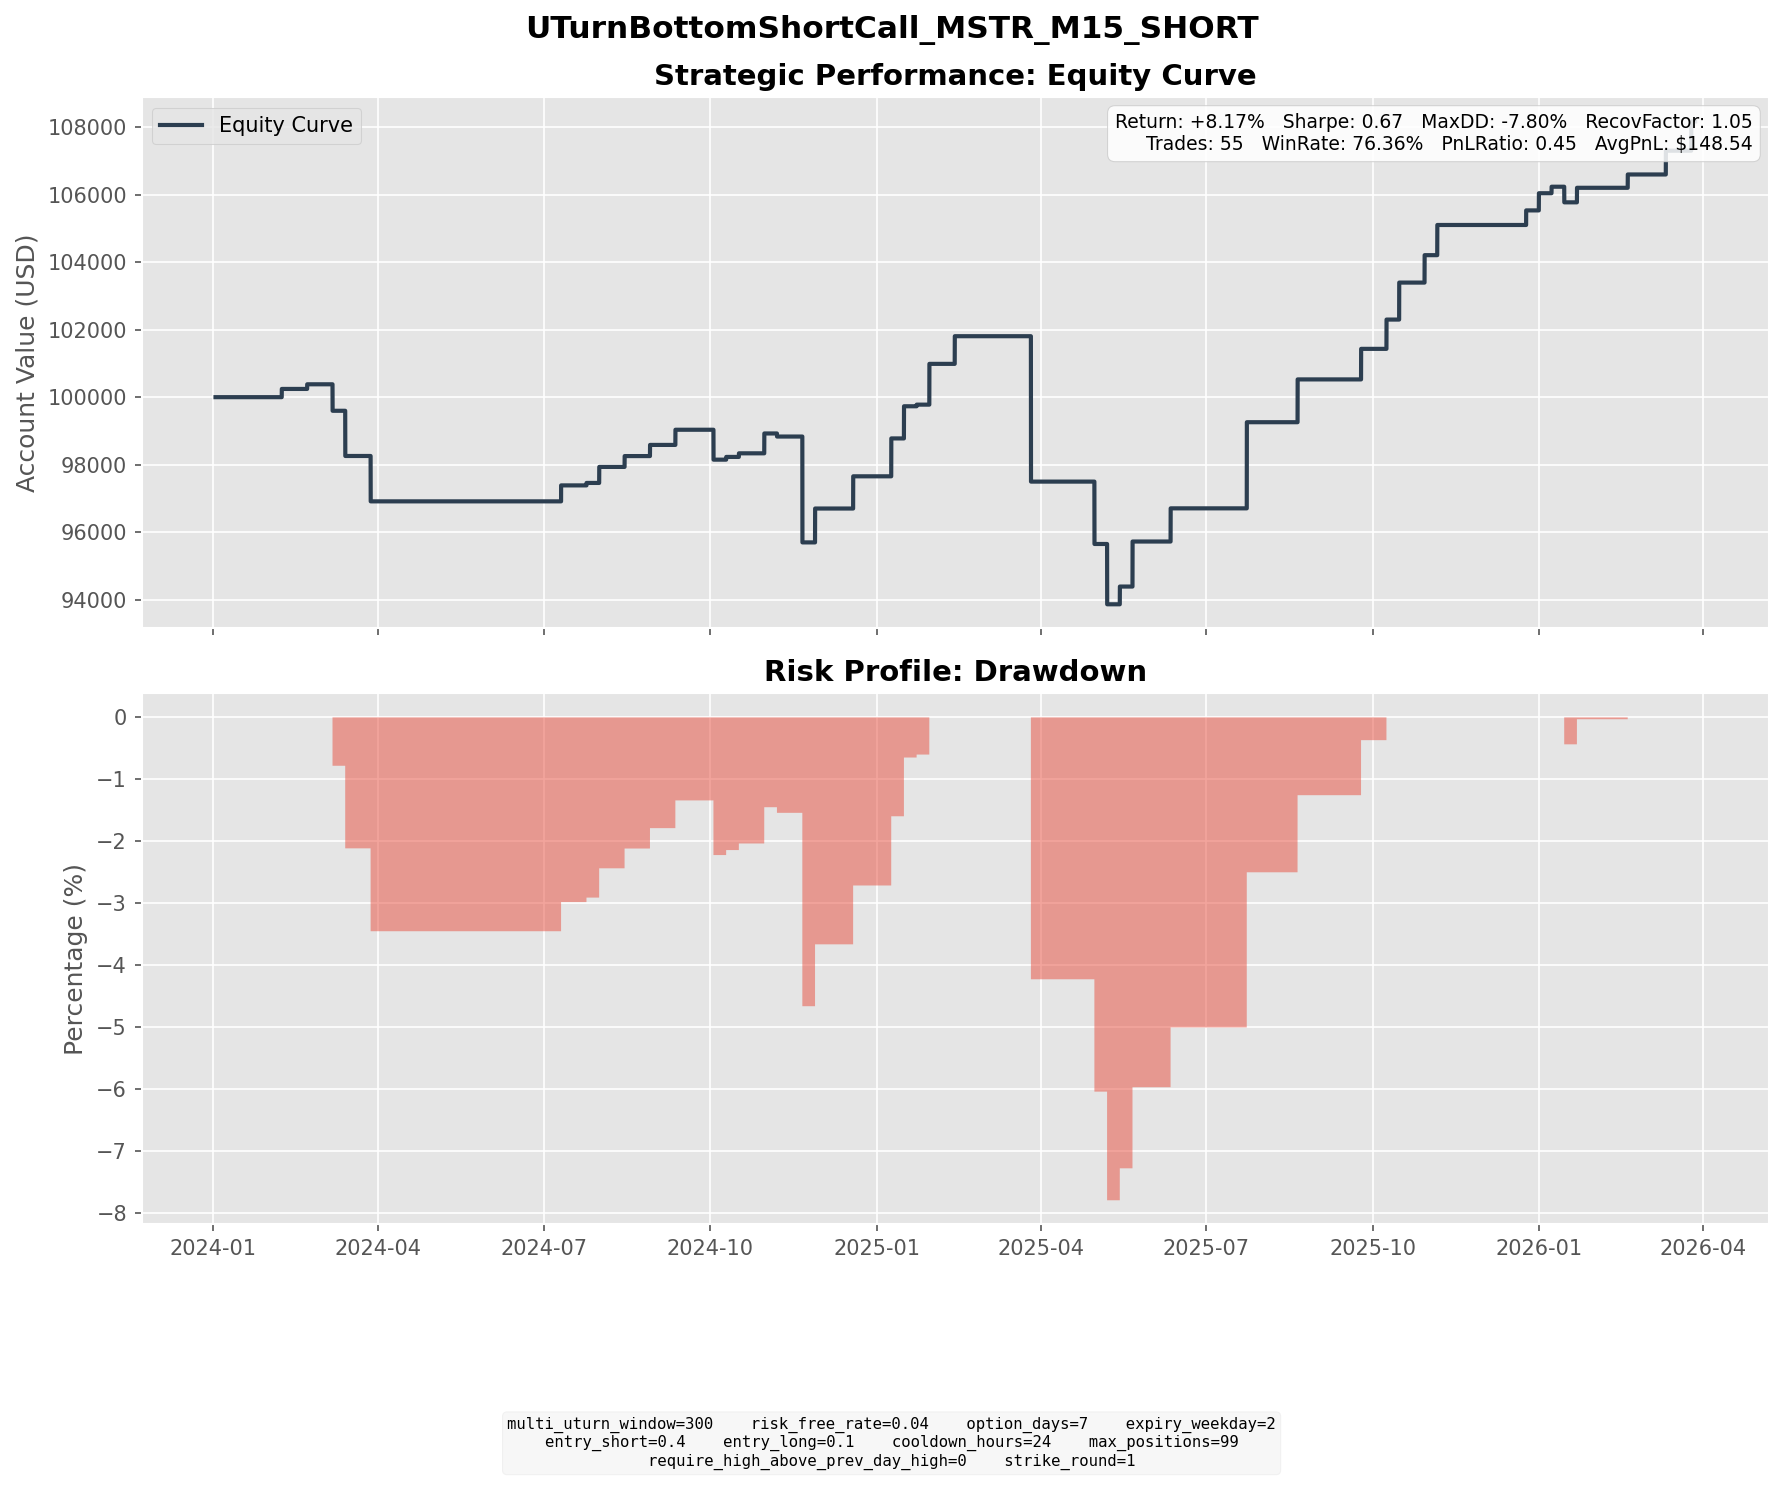

Values plotted in this chart, from the file beside it:
entry_dt, lock_dt, lock_reason, settlement_dt, close_reason, k1, k2, short_prem, long_prem, net_credit, short_settle, long_settle, final_pnl
2024-01-30 08:00:00, 2024-01-30 08:00:00, direct_entry, 2024-02-07 16:00:00, expiry, 53, 59, 1.676, 0.3116, 1.364, 0.0000, 0.0000, 1.364
2024-01-31 13:00:00, 2024-01-31 13:00:00, direct_entry, 2024-02-07 16:00:00, expiry, 54, 59, 1.371, 0.2963, 1.074, 0.0000, 0.0000, 1.074
2024-02-09 08:00:00, 2024-02-09 08:00:00, direct_entry, 2024-02-21 16:00:00, expiry, 65, 74, 2.326, 0.4287, 1.897, 2.3, 0.0000, -0.4027
2024-02-14 08:00:00, 2024-02-14 08:00:00, direct_entry, 2024-02-21 16:00:00, expiry, 76, 84, 2.18, 0.4018, 1.778, 0.0000, 0.0000, 1.778
2024-02-28 10:15:00, 2024-02-28 10:15:00, direct_entry, 2024-03-06 16:00:00, expiry, 99, 109, 2.663, 0.5101, 2.153, 25.62, 15.62, -7.847
2024-03-04 15:45:00, 2024-03-04 15:45:00, direct_entry, 2024-03-13 16:00:00, expiry, 137, 154, 4.322, 0.7133, 3.609, 44, 27, -13.39
2024-03-20 18:15:00, 2024-03-20 18:15:00, direct_entry, 2024-03-27 16:00:00, expiry, 164, 181, 4.303, 0.7450, 3.558, 27.8, 10.8, -13.44
2024-06-28 08:30:00, 2024-06-28 08:30:00, direct_entry, 2024-07-10 16:00:00, expiry, 158, 180, 5.796, 1.068, 4.728, 0.0000, 0.0000, 4.728
2024-07-15 12:00:00, 2024-07-15 12:00:00, direct_entry, 2024-07-24 16:00:00, expiry, 163, 183, 5.231, 0.9044, 4.326, 3.6, 0.0000, 0.7264
2024-07-22 14:45:00, 2024-07-22 14:45:00, direct_entry, 2024-07-31 16:00:00, expiry, 184, 206, 5.78, 1.03, 4.749, 0.0000, 0.0000, 4.749
2024-08-07 09:30:00, 2024-08-07 09:30:00, direct_entry, 2024-08-14 16:00:00, expiry, 142, 157, 3.904, 0.6951, 3.209, 0.0000, 0.0000, 3.209
2024-08-21 16:15:00, 2024-08-21 16:15:00, direct_entry, 2024-08-28 16:00:00, expiry, 144, 159, 4.025, 0.7188, 3.306, 0.0000, 0.0000, 3.306
2024-08-29 10:15:00, 2024-08-29 10:15:00, direct_entry, 2024-09-11 16:00:00, expiry, 139, 160, 5.429, 0.9339, 4.495, 0.0000, 0.0000, 4.495
2024-09-19 12:00:00, 2024-09-19 12:00:00, direct_entry, 2024-10-02 16:00:00, expiry, 151, 173, 5.658, 1.02, 4.638, 13.5, 0.0000, -8.862
2024-09-27 13:00:00, 2024-09-27 13:00:00, direct_entry, 2024-10-09 16:00:00, expiry, 184, 210, 6.685, 1.176, 5.509, 4.7, 0.0000, 0.8091
2024-10-04 13:45:00, 2024-10-04 13:45:00, direct_entry, 2024-10-16 16:00:00, expiry, 179, 204, 6.454, 1.155, 5.299, 13.95, 0.0000, -8.651
2024-10-07 11:30:00, 2024-10-07 11:30:00, direct_entry, 2024-10-16 16:00:00, expiry, 194, 218, 6.208, 1.056, 5.152, 0.0000, 0.0000, 5.152
2024-10-09 05:45:00, 2024-10-09 05:45:00, direct_entry, 2024-10-16 16:00:00, expiry, 199, 220, 5.594, 1.026, 4.567, 0.0000, 0.0000, 4.567
2024-10-21 15:45:00, 2024-10-21 15:45:00, direct_entry, 2024-10-30 16:00:00, expiry, 225, 252, 7.148, 1.267, 5.881, 0.0000, 0.0000, 5.881
2024-10-24 17:00:00, 2024-10-24 17:00:00, direct_entry, 2024-11-06 16:00:00, expiry, 243, 279, 9.293, 1.615, 7.678, 15.25, 0.0000, -7.572
2024-10-28 14:15:00, 2024-10-28 14:15:00, direct_entry, 2024-11-06 16:00:00, expiry, 260, 291, 8.115, 1.453, 6.662, 0.0000, 0.0000, 6.662
2024-11-11 11:30:00, 2024-11-11 11:30:00, direct_entry, 2024-11-20 16:00:00, expiry, 326, 366, 10.45, 1.809, 8.639, 148.6, 108.6, -31.36
2024-11-18 16:15:00, 2024-11-18 16:15:00, direct_entry, 2024-11-27 16:00:00, expiry, 393, 440, 12.18, 2.143, 10.03, 0.0000, 0.0000, 10.03
2024-12-11 11:30:00, 2024-12-11 11:30:00, direct_entry, 2024-12-18 16:00:00, expiry, 410, 454, 11.54, 1.993, 9.544, 0.0000, 0.0000, 9.544
2024-12-26 08:00:00, 2024-12-26 08:00:00, direct_entry, 2025-01-08 16:00:00, expiry, 358, 411, 13.66, 2.432, 11.22, 0.0000, 0.0000, 11.22
2025-01-06 07:45:00, 2025-01-06 07:45:00, direct_entry, 2025-01-15 16:00:00, expiry, 362, 406, 11.6, 2.077, 9.527, 0.0000, 0.0000, 9.527
2025-01-15 10:30:00, 2025-01-15 10:30:00, direct_entry, 2025-01-22 16:00:00, expiry, 368, 408, 10.43, 1.771, 8.662, 8.18, 0.0000, 0.4819
2025-01-17 11:15:00, 2025-01-17 11:15:00, direct_entry, 2025-01-29 16:00:00, expiry, 404, 461, 14.68, 2.604, 12.08, 0.0000, 0.0000, 12.08
2025-02-05 09:30:00, 2025-02-05 09:30:00, direct_entry, 2025-02-12 16:00:00, expiry, 355, 393, 9.93, 1.736, 8.194, 0.0000, 0.0000, 8.194
2025-03-13 15:15:00, 2025-03-13 15:15:00, direct_entry, 2025-03-26 16:00:00, expiry, 274, 314, 10.17, 1.801, 8.365, 55.62, 15.62, -31.64
2025-03-19 15:45:00, 2025-03-19 15:45:00, direct_entry, 2025-03-26 16:00:00, expiry, 311, 344, 8.674, 1.495, 7.18, 18.62, 0.0000, -11.44
2025-04-22 12:15:00, 2025-04-22 12:15:00, direct_entry, 2025-04-30 16:00:00, expiry, 355, 395, 10.36, 1.837, 8.521, 27, 0.0000, -18.48
2025-04-25 04:00:00, 2025-04-25 04:00:00, direct_entry, 2025-05-07 16:00:00, expiry, 364, 416, 13.28, 2.351, 10.93, 28.8, 0.0000, -17.87
2025-05-02 12:15:00, 2025-05-02 12:15:00, direct_entry, 2025-05-14 16:00:00, expiry, 408, 465, 14.83, 2.673, 12.16, 6.9, 0.0000, 5.255
2025-05-08 13:00:00, 2025-05-08 13:00:00, direct_entry, 2025-05-21 16:00:00, expiry, 434, 497, 16.29, 2.953, 13.34, 0.0000, 0.0000, 13.34
2025-05-30 08:00:00, 2025-05-30 08:00:00, direct_entry, 2025-06-11 16:00:00, expiry, 380, 434, 13.97, 2.479, 11.49, 7.18, 0.0000, 4.311
2025-06-03 04:00:00, 2025-06-03 04:00:00, direct_entry, 2025-06-11 16:00:00, expiry, 383, 428, 11.72, 2.026, 9.697, 4.18, 0.0000, 5.517
2025-07-11 05:45:00, 2025-07-11 05:45:00, direct_entry, 2025-07-23 16:00:00, expiry, 452, 516, 16.39, 2.928, 13.46, 0.0000, 0.0000, 13.46
2025-07-14 17:00:00, 2025-07-14 17:00:00, direct_entry, 2025-07-23 16:00:00, expiry, 464, 520, 14.59, 2.533, 12.06, 0.0000, 0.0000, 12.06
2025-08-07 12:30:00, 2025-08-07 12:30:00, direct_entry, 2025-08-20 16:00:00, expiry, 412, 472, 15.47, 2.79, 12.68, 0.0000, 0.0000, 12.68
2025-09-15 08:00:00, 2025-09-15 08:00:00, direct_entry, 2025-09-24 16:00:00, expiry, 339, 381, 10.94, 1.889, 9.051, 0.0000, 0.0000, 9.051
2025-09-29 14:45:00, 2025-09-29 14:45:00, direct_entry, 2025-10-08 16:00:00, expiry, 336, 376, 10.58, 1.905, 8.677, 0.0000, 0.0000, 8.677
2025-10-02 10:30:00, 2025-10-02 10:30:00, direct_entry, 2025-10-15 16:00:00, expiry, 360, 412, 13.42, 2.464, 10.96, 0.0000, 0.0000, 10.96
2025-10-20 11:00:00, 2025-10-20 11:00:00, direct_entry, 2025-10-29 16:00:00, expiry, 312, 350, 9.842, 1.72, 8.123, 0.0000, 0.0000, 8.123
2025-10-24 19:45:00, 2025-10-24 19:45:00, direct_entry, 2025-11-05 16:00:00, expiry, 299, 341, 10.83, 1.886, 8.943, 0.0000, 0.0000, 8.943
2025-12-16 11:00:00, 2025-12-16 11:00:00, direct_entry, 2025-12-24 16:00:00, expiry, 173, 193, 5.217, 0.8978, 4.319, 0.0000, 0.0000, 4.319
2025-12-19 06:45:00, 2025-12-19 06:45:00, direct_entry, 2025-12-31 16:00:00, expiry, 170, 194, 6.201, 1.115, 5.086, 0.0000, 0.0000, 5.086
2025-12-31 09:15:00, 2025-12-31 09:15:00, direct_entry, 2026-01-07 16:00:00, expiry, 160, 177, 4.487, 0.7983, 3.689, 1.76, 0.0000, 1.929
2026-01-05 11:00:00, 2026-01-05 11:00:00, direct_entry, 2026-01-14 16:00:00, expiry, 170, 191, 5.393, 0.9181, 4.475, 9.1, 0.0000, -4.625
2026-01-13 18:15:00, 2026-01-13 18:15:00, direct_entry, 2026-01-21 16:00:00, expiry, 181, 201, 5.247, 0.9396, 4.307, 0.0000, 0.0000, 4.307
2026-02-06 13:00:00, 2026-02-06 13:00:00, direct_entry, 2026-02-18 16:00:00, expiry, 137, 156, 4.81, 0.8633, 3.946, 0.0000, 0.0000, 3.946
2026-03-02 11:45:00, 2026-03-02 11:45:00, direct_entry, 2026-03-11 16:00:00, expiry, 142, 159, 4.389, 0.7834, 3.605, 0.0000, 0.0000, 3.605
2026-03-04 12:15:00, 2026-03-04 12:15:00, direct_entry, 2026-03-11 16:00:00, expiry, 151, 167, 4.167, 0.7288, 3.438, 0.0000, 0.0000, 3.438
2026-03-13 10:30:00, 2026-03-13 10:30:00, direct_entry, 2026-03-25 16:00:00, expiry, 149, 170, 5.595, 1.012, 4.582, 0.0000, 0.0000, 4.582
2026-03-16 17:30:00, 2026-03-16 17:30:00, direct_entry, 2026-03-25 16:00:00, expiry, 152, 171, 4.899, 0.7991, 4.1, 0.0000, 0.0000, 4.1
